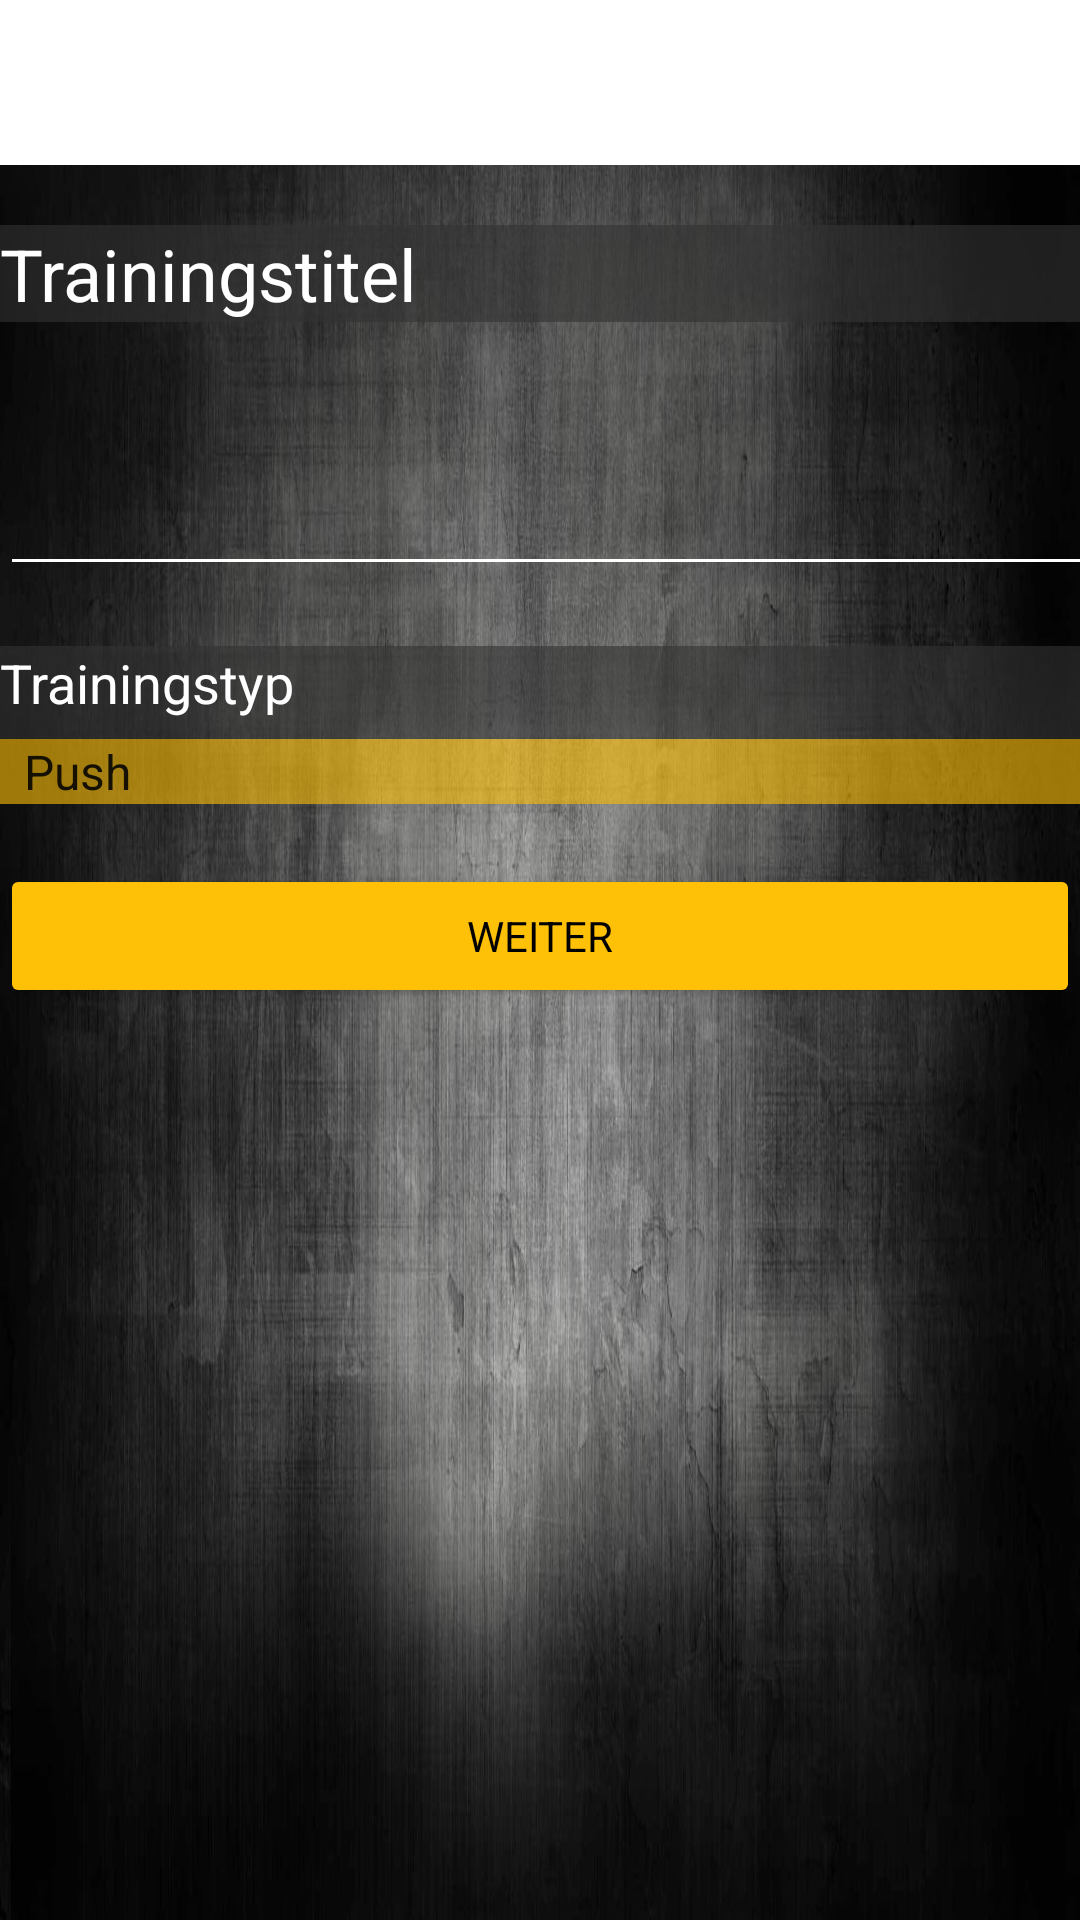

The Android layout XML behind this screen, and the referenced resources:
<!-- AndroidManifest.xml: application theme Theme.MyFitnessBuddy -->
<!-- res/layout/fragment_training_create1.xml -->
<androidx.constraintlayout.widget.ConstraintLayout xmlns:android="http://schemas.android.com/apk/res/android"
    xmlns:app="http://schemas.android.com/apk/res-auto"
    xmlns:tools="http://schemas.android.com/tools"
    android:layout_width="match_parent"
    android:layout_height="match_parent"
    tools:context="PME.myfitnessbuddy.view.ui.training.TrainingCreateFragment1">


    <LinearLayout
        android:id="@+id/linearLayout"
        android:layout_width="fill_parent"
        android:layout_height="match_parent"
        android:layout_marginTop="55dp"
        android:background="@drawable/backround4"
        android:orientation="vertical"
        app:layout_constraintStart_toStartOf="parent"
        app:layout_constraintTop_toTopOf="parent">

        


        <TextView
            android:id="@+id/TextViewTrainingDesignation"
            style="@style/WhiteText"
            android:layout_width="match_parent"
            android:layout_height="wrap_content"
            android:layout_marginTop="20dp"
            android:background="@color/primaryTransparent"
            android:text="@string/create_training_trainingname_label"
            android:textSize="24sp" />

        <EditText
            android:id="@+id/createTrainingDesignation"
            android:layout_width="401dp"
            android:layout_height="88dp"
            android:hint=""
            android:textAlignment="viewStart"
            style="@style/defaultEditText">
        </EditText>

        <TextView
            android:id="@+id/textViewTrainingType"
            style="@style/WhiteText"
            android:layout_width="match_parent"
            android:layout_height="31dp"
            android:layout_marginTop="20dp"
            android:background="@color/primaryTransparent"
            android:text="@string/create_training_trainingstype_label"
            android:textSize="18sp" />

        <Spinner
            android:id="@+id/createTrainingType"
            style="@style/defaultSpinner"
            android:layout_width="fill_parent"
            android:layout_height="wrap_content"
            android:entries="@array/spinner_create_training_items"     ></Spinner>


        <Button
            android:id="@+id/btnCreateTrainingNext"
            style="@style/defaultButton"
            android:layout_width="fill_parent"
            android:layout_height="wrap_content"
            android:layout_marginTop="20dp"
            android:text="@string/create_training_next_button"></Button>


    </LinearLayout>
</androidx.constraintlayout.widget.ConstraintLayout>
<!-- resources referenced by this layout -->
<resources>
  <string-array name="spinner_create_training_items">
          <item>@string/create_training_category_push</item>
          <item>@string/create_training_category_pull</item>
          <item>@string/create_training_category_legs</item>
          <item>@string/create_training_category_none</item>
      </string-array>
  <color name="primaryTransparent">#99333333</color>
  <!-- drawable backround4: jpg bitmap (drawable, 255880 bytes) -->
  <string name="create_training_next_button">weiter</string>
  <string name="create_training_trainingname_label">Trainingstitel</string>
  <string name="create_training_trainingstype_label">Trainingstyp</string>
  <style name="WhiteText" parent="TextAppearance.AppCompat">
          <item name="android:textColor">@color/white</item>
      </style>
  <style name="defaultButton" parent="TextAppearance.AppCompat">
          <item name="android:backgroundTint">@color/accent</item>
          <item name="android:textColor">@color/primaryDark</item>
  
      </style>
  <style name="defaultEditText" parent="TextAppearance.AppCompat">
          <item name="android:backgroundTint">@color/white</item>
          <item name="android:textColor">@color/accent</item>
  
      </style>
  <style name="defaultSpinner" parent="TextAppearance.AppCompat">
          <item name="android:background">@color/primaryTransparent</item>
          <item name="android:backgroundTint">@color/accent</item>
          <item name="android:textColor">@color/white</item>
  z
      </style>
  <style name="Theme.MyFitnessBuddy" parent="Theme.MaterialComponents.Light.DarkActionBar">
          
          <item name="colorPrimary">@color/primary</item>
          <item name="colorOnPrimary">@color/white</item>
          
          <item name="colorSecondary">@color/accent</item>
          <item name="colorSecondaryVariant">@color/accent</item>
          <item name="colorOnSecondary">@color/primaryDark</item>
          
          <item name="android:statusBarColor" tools:targetApi="l">@color/primaryDark</item>
          
          <item name="android:actionModeCloseDrawable">@color/primary</item>
      </style>
  <string name="create_training_category_push">Push</string>
  <string name="create_training_category_pull">Pull</string>
  <string name="create_training_category_legs">Beine</string>
  <string name="create_training_category_none">-</string>
  <color name="white">#FFFFFFFF</color>
  <color name="accent">#FFC107</color>
  <color name="primaryDark">#FF000000</color>
  <color name="primary">#333333</color>
</resources>
